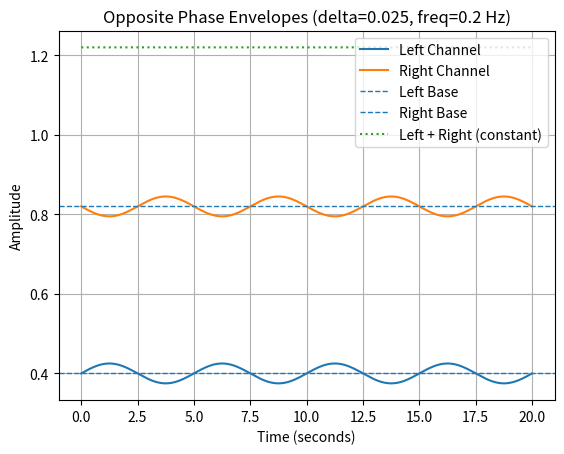

Recreate this plot in Python.
import numpy as np
import matplotlib.pyplot as plt

# =========================
# Parameters (edit freely)
# =========================
delta = 0.025    # try: 0.025, 0.05, 0.1, 0.15
mod_freq = 0.2     # Hz

base_left = 0.4
base_right = 0.82

duration = 20      # seconds
fs_plot = 1000     # samples per second

# =========================
# Time vector
# =========================
t = np.linspace(0, duration, int(fs_plot * duration))

# =========================
# Envelope functions (UPDATED)
# =========================
left = base_left + delta * np.sin(2 * np.pi * mod_freq * t)
right = base_right - delta * np.sin(2 * np.pi * mod_freq * t)

# =========================
# Plot
# =========================
plt.figure()

plt.plot(t, left, label="Left Channel")
plt.plot(t, right, label="Right Channel")

# Baselines
plt.axhline(base_left, linestyle='--', linewidth=1, label="Left Base")
plt.axhline(base_right, linestyle='--', linewidth=1, label="Right Base")

# Optional: sum (should be constant)
total = left + right
plt.plot(t, total, linestyle=':', label="Left + Right (constant)")

plt.title(f"Opposite Phase Envelopes (delta={delta}, freq={mod_freq} Hz)")
plt.xlabel("Time (seconds)")
plt.ylabel("Amplitude")

plt.legend()
plt.grid()

plt.show()
